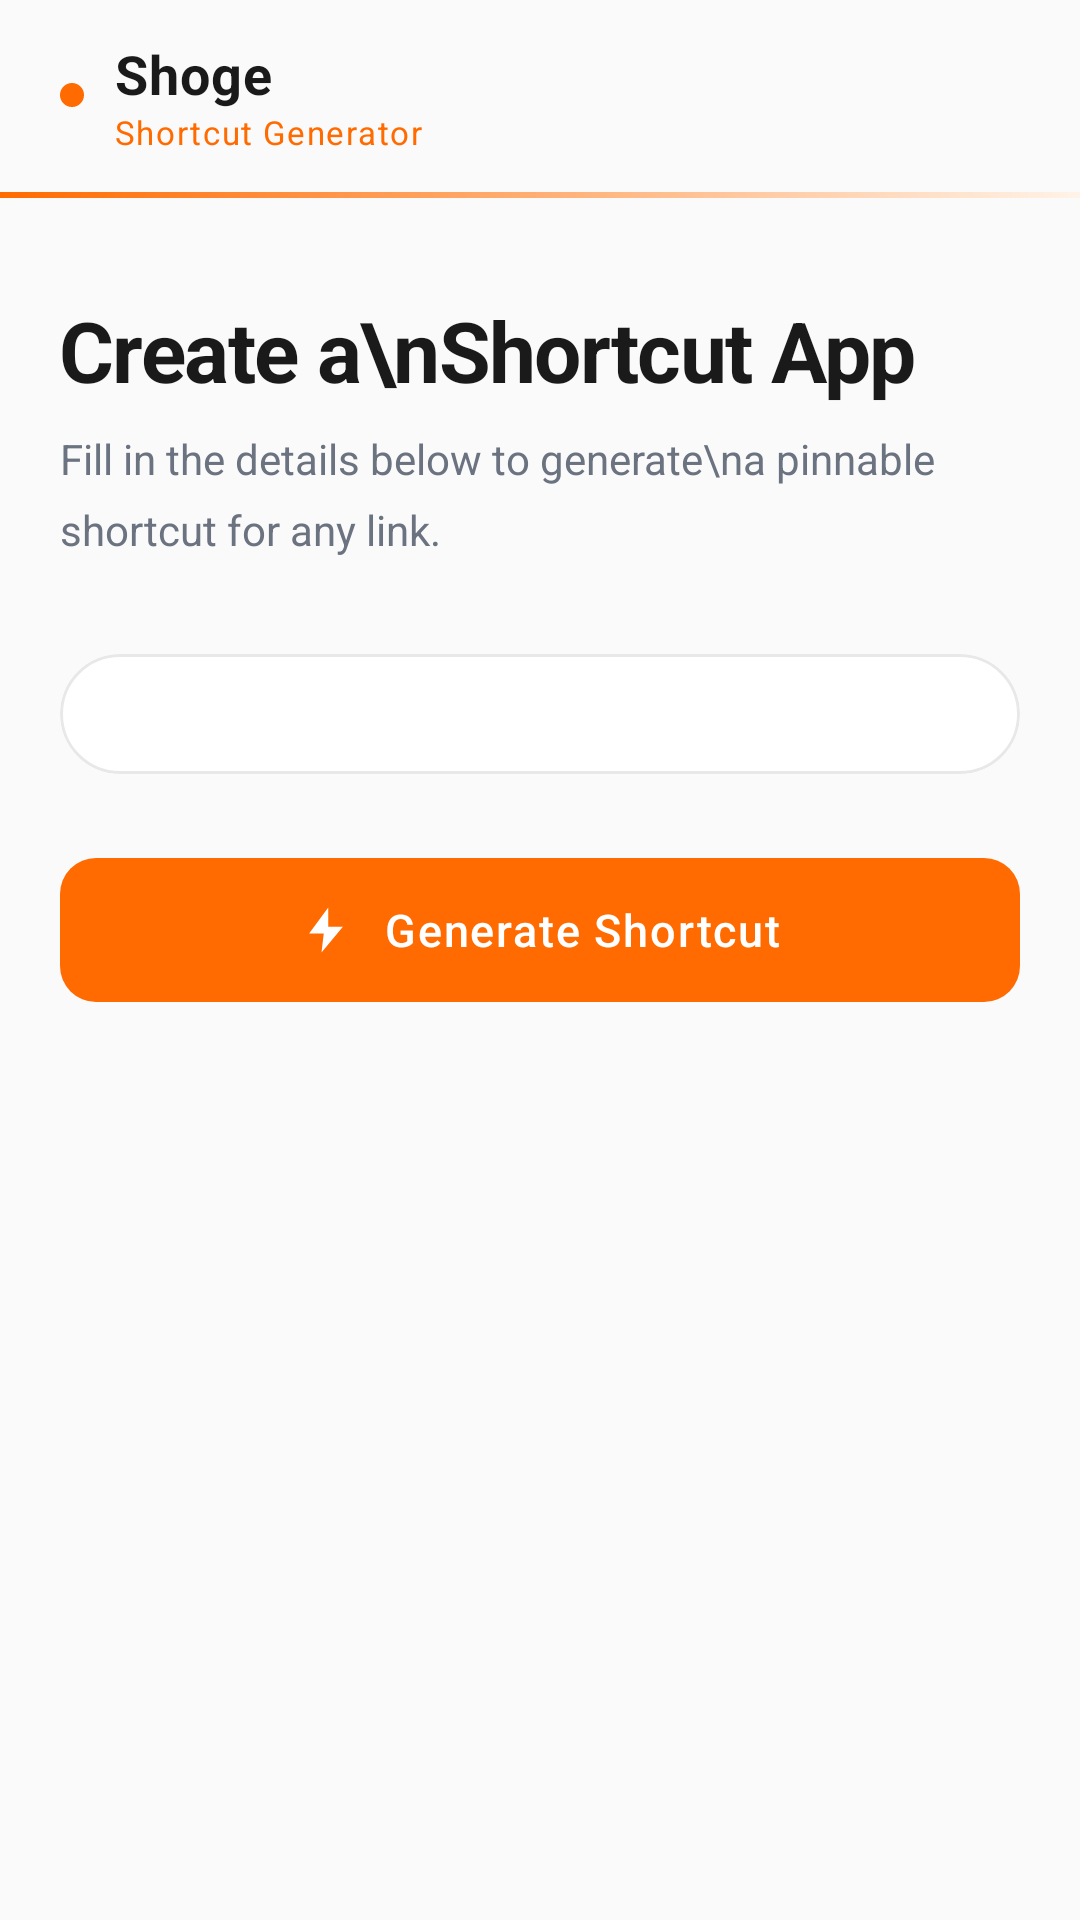

Here is an Android app screen rendered from its layout file. Give the layout XML and the strings, colors and styles it references.
<!-- AndroidManifest.xml: application theme Theme.Shoge -->
<!-- res/layout/activity_main.xml -->
<?xml version="1.0" encoding="utf-8"?>
<androidx.coordinatorlayout.widget.CoordinatorLayout
    xmlns:android="http://schemas.android.com/apk/res/android"
    xmlns:app="http://schemas.android.com/apk/res-auto"
    android:layout_width="match_parent"
    android:layout_height="match_parent"
    android:background="@color/bg_surface">

    
    <com.google.android.material.appbar.AppBarLayout
        android:id="@+id/app_bar"
        android:layout_width="match_parent"
        android:layout_height="wrap_content"
        android:background="@color/bg_surface"
        app:elevation="0dp">

        <androidx.appcompat.widget.Toolbar
            android:id="@+id/toolbar"
            android:layout_width="match_parent"
            android:layout_height="?attr/actionBarSize"
            android:paddingStart="@dimen/screen_padding"
            android:paddingEnd="@dimen/screen_padding">

            
            <LinearLayout
                android:layout_width="wrap_content"
                android:layout_height="wrap_content"
                android:gravity="center_vertical"
                android:orientation="horizontal">

                
                <View
                    android:layout_width="8dp"
                    android:layout_height="8dp"
                    android:layout_marginEnd="10dp"
                    android:background="@drawable/shape_dot"/>

                <LinearLayout
                    android:layout_width="wrap_content"
                    android:layout_height="wrap_content"
                    android:orientation="vertical">

                    <TextView
                        android:layout_width="wrap_content"
                        android:layout_height="wrap_content"
                        android:text="@string/app_name"
                        android:textSize="18sp"
                        android:textStyle="bold"
                        android:textColor="@color/text_primary"
                        android:letterSpacing="0.02"/>

                    <TextView
                        android:layout_width="wrap_content"
                        android:layout_height="wrap_content"
                        android:text="@string/app_tagline"
                        android:textSize="11sp"
                        android:textColor="@color/orange_primary"
                        android:letterSpacing="0.05"/>
                </LinearLayout>
            </LinearLayout>
        </androidx.appcompat.widget.Toolbar>

        
        <View
            android:layout_width="match_parent"
            android:layout_height="2dp"
            android:background="@drawable/gradient_header_line"/>

    </com.google.android.material.appbar.AppBarLayout>

    
    <androidx.core.widget.NestedScrollView
        android:layout_width="match_parent"
        android:layout_height="match_parent"
        android:fillViewport="true"
        android:paddingBottom="32dp"
        android:clipToPadding="false"
        app:layout_behavior="@string/appbar_scrolling_view_behavior">

        <LinearLayout
            android:layout_width="match_parent"
            android:layout_height="wrap_content"
            android:orientation="vertical"
            android:paddingStart="@dimen/screen_padding"
            android:paddingEnd="@dimen/screen_padding"
            android:paddingTop="@dimen/section_spacing">

            
            <TextView
                android:layout_width="wrap_content"
                android:layout_height="wrap_content"
                android:text="Create a\nShortcut App"
                android:textSize="28sp"
                android:textStyle="bold"
                android:textColor="@color/text_primary"
                android:lineSpacingMultiplier="1.1"
                android:letterSpacing="-0.02"/>

            <TextView
                android:layout_width="wrap_content"
                android:layout_height="wrap_content"
                android:layout_marginTop="8dp"
                android:layout_marginBottom="32dp"
                android:text="Fill in the details below to generate\na pinnable shortcut for any link."
                android:textSize="14sp"
                android:textColor="@color/text_secondary"
                android:lineSpacingMultiplier="1.4"/>

            
            <com.google.android.material.card.MaterialCardView
                android:id="@+id/card_form"
                android:layout_width="match_parent"
                android:layout_height="wrap_content"
                app:cardCornerRadius="@dimen/corner_radius_large"
                app:cardElevation="@dimen/card_elevation"
                app:strokeColor="@color/card_stroke"
                app:strokeWidth="1dp"
                app:cardBackgroundColor="@color/bg_white">

                
                <FrameLayout
                    android:id="@+id/form_container"
                    android:layout_width="match_parent"
                    android:layout_height="wrap_content"
                    android:padding="@dimen/card_padding"/>

            </com.google.android.material.card.MaterialCardView>

            
            <com.google.android.material.button.MaterialButton
                android:id="@+id/btn_generate"
                android:layout_width="match_parent"
                android:layout_height="@dimen/button_height"
                android:layout_marginTop="24dp"
                android:text="@string/btn_generate"
                android:textSize="15sp"
                android:textColor="@color/bg_white"
                android:letterSpacing="0.04"
                app:backgroundTint="@color/orange_primary"
                app:cornerRadius="@dimen/corner_radius"
                app:icon="@drawable/ic_generate"
                app:iconGravity="textStart"
                app:iconPadding="10dp"
                app:rippleColor="@color/orange_dark"/>

        </LinearLayout>
    </androidx.core.widget.NestedScrollView>

</androidx.coordinatorlayout.widget.CoordinatorLayout>
<!-- resources referenced by this layout -->
<resources>
  <color name="bg_surface">#FAFAFA</color>
  <color name="bg_white">#FFFFFF</color>
  <color name="card_stroke">#E8E8E8</color>
  <color name="orange_dark">#E05A00</color>
  <color name="orange_primary">#FF6B00</color>
  <color name="text_primary">#1A1A1A</color>
  <color name="text_secondary">#6B7280</color>
  <dimen name="button_height">56dp</dimen>
  <dimen name="card_elevation">0dp</dimen>
  <dimen name="card_padding">20dp</dimen>
  <dimen name="corner_radius">12dp</dimen>
  <dimen name="corner_radius_large">20dp</dimen>
  <dimen name="screen_padding">20dp</dimen>
  <dimen name="section_spacing">32dp</dimen>
  <!-- drawable gradient_header_line (drawable) -->
  <?xml version="1.0" encoding="utf-8"?>
  <shape xmlns:android="http://schemas.android.com/apk/res/android">
      <gradient
          android:startColor="@color/orange_primary"
          android:endColor="@color/orange_surface"
          android:angle="0"/>
  </shape>
  <!-- drawable ic_generate (drawable) -->
  <?xml version="1.0" encoding="utf-8"?>
  <vector xmlns:android="http://schemas.android.com/apk/res/android"
      android:width="20dp"
      android:height="20dp"
      android:viewportWidth="24"
      android:viewportHeight="24">
      <path
          android:fillColor="#FFFFFF"
          android:pathData="M13,2L4.5,13.5H11L10,22L19.5,10.5H13Z"/>
  </vector>
  <!-- drawable shape_dot (drawable) -->
  <?xml version="1.0" encoding="utf-8"?>
  <shape xmlns:android="http://schemas.android.com/apk/res/android"
      android:shape="oval">
      <solid android:color="@color/orange_primary"/>
  </shape>
  <string name="app_name">Shoge</string>
  <string name="app_tagline">Shortcut Generator</string>
  <string name="btn_generate">Generate Shortcut</string>
  <style name="Theme.Shoge" parent="Theme.Material3.Light.NoActionBar">
          
          <item name="colorPrimary">@color/orange_primary</item>
          <item name="colorPrimaryVariant">@color/orange_dark</item>
          <item name="colorOnPrimary">@color/bg_white</item>
  
          
          <item name="colorSecondary">@color/orange_light</item>
          <item name="colorOnSecondary">@color/bg_white</item>
  
          
          <item name="android:colorBackground">@color/bg_surface</item>
          <item name="colorSurface">@color/bg_white</item>
          <item name="colorOnSurface">@color/text_primary</item>
  
          
          <item name="android:statusBarColor">@color/bg_surface</item>
          <item name="android:windowLightStatusBar">true</item>
  
          
          <item name="shapeAppearanceMediumComponent">@style/ShapeAppearance.Shoge.Medium</item>
          <item name="shapeAppearanceLargeComponent">@style/ShapeAppearance.Shoge.Large</item>
      </style>
  <color name="orange_surface">#FFF3E8</color>
  <color name="orange_light">#FF8C3A</color>
  <style name="ShapeAppearance.Shoge.Medium" parent="">
          <item name="cornerFamily">rounded</item>
          <item name="cornerSize">12dp</item>
      </style>
  <style name="ShapeAppearance.Shoge.Large" parent="">
          <item name="cornerFamily">rounded</item>
          <item name="cornerSize">20dp</item>
      </style>
</resources>
